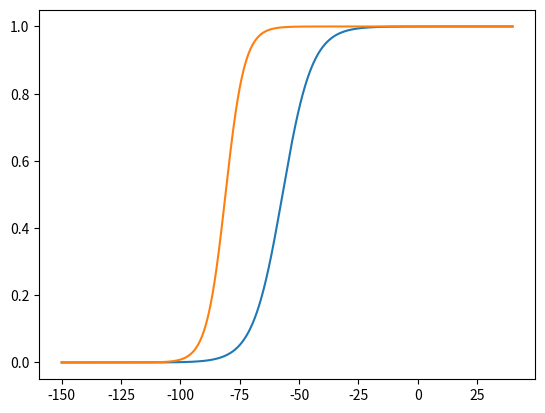
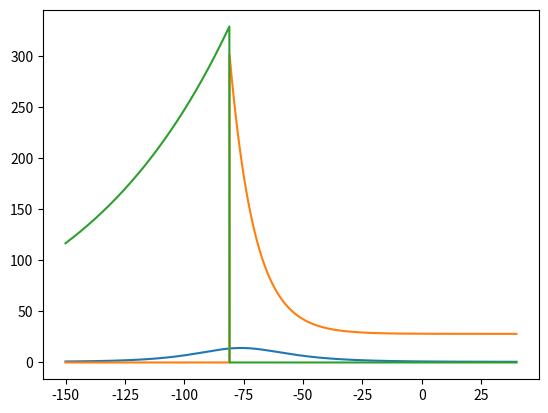
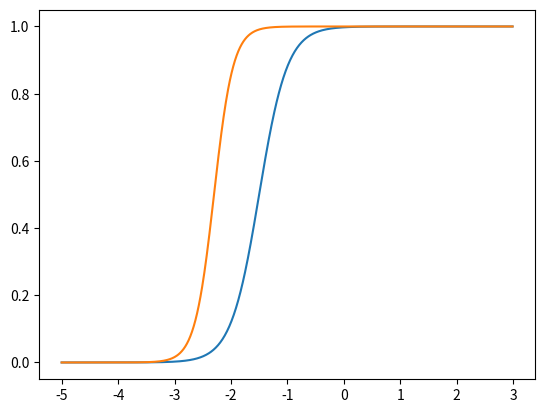
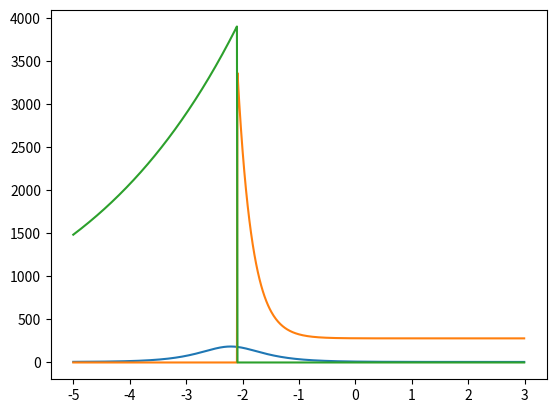

Recreate these plots in Python, in order.
import numpy as np
import matplotlib.pyplot as plt

V = np.arange(-150, 40, 0.1)
m_inf = 1/(1 + np.exp(-(V+57)/6.2))
h_inf = 1/(1 + np.exp(-(V+81)/4))

t_m = 0.612 + 1/(np.exp(-(V+132)/16.7)+np.exp((V+16.8)/18.2))

t_hh = 28 + np.exp(-(V+22)/10.5)
for i in range(len(V)):
    if V[i] <-81:
        t_hh[i] = 0    

t_hl = np.exp((V+467)/66.6)
for i in range(len(V)):
    if V[i] >-81:
        t_hl[i] = 0    

plt.figure()
plt.plot(V, m_inf)
plt.plot(V, h_inf)

plt.figure()
plt.plot(V, t_m)
plt.plot(V, t_hh)
plt.plot(V, t_hl)


Vhr = np.arange(-5, 3, 0.01)
m_infhr = 1/(1 + np.exp(-(Vhr+1.5)/0.25))
h_infhr = 1/(1 + np.exp(-(Vhr+2.3)/0.17))

t_mhr = (0.612 + 1/(np.exp(-(Vhr+4)/0.5)+np.exp((Vhr+0.42)/0.5)))*10

t_hhhr = (28 + np.exp(-(Vhr+0.6)/0.26))*10
for i in range(len(Vhr)):
    if Vhr[i] <-2.1:
        t_hhhr[i] = 0    

t_hlhr = (np.exp((Vhr+20)/3))*10
for i in range(len(Vhr)):
    if Vhr[i] >=-2.1:
        t_hlhr[i] = 0    

plt.figure()
plt.plot(Vhr, m_infhr)
plt.plot(Vhr, h_infhr)

plt.figure()
plt.plot(Vhr, t_mhr)
plt.plot(Vhr, t_hhhr)
plt.plot(Vhr, t_hlhr)